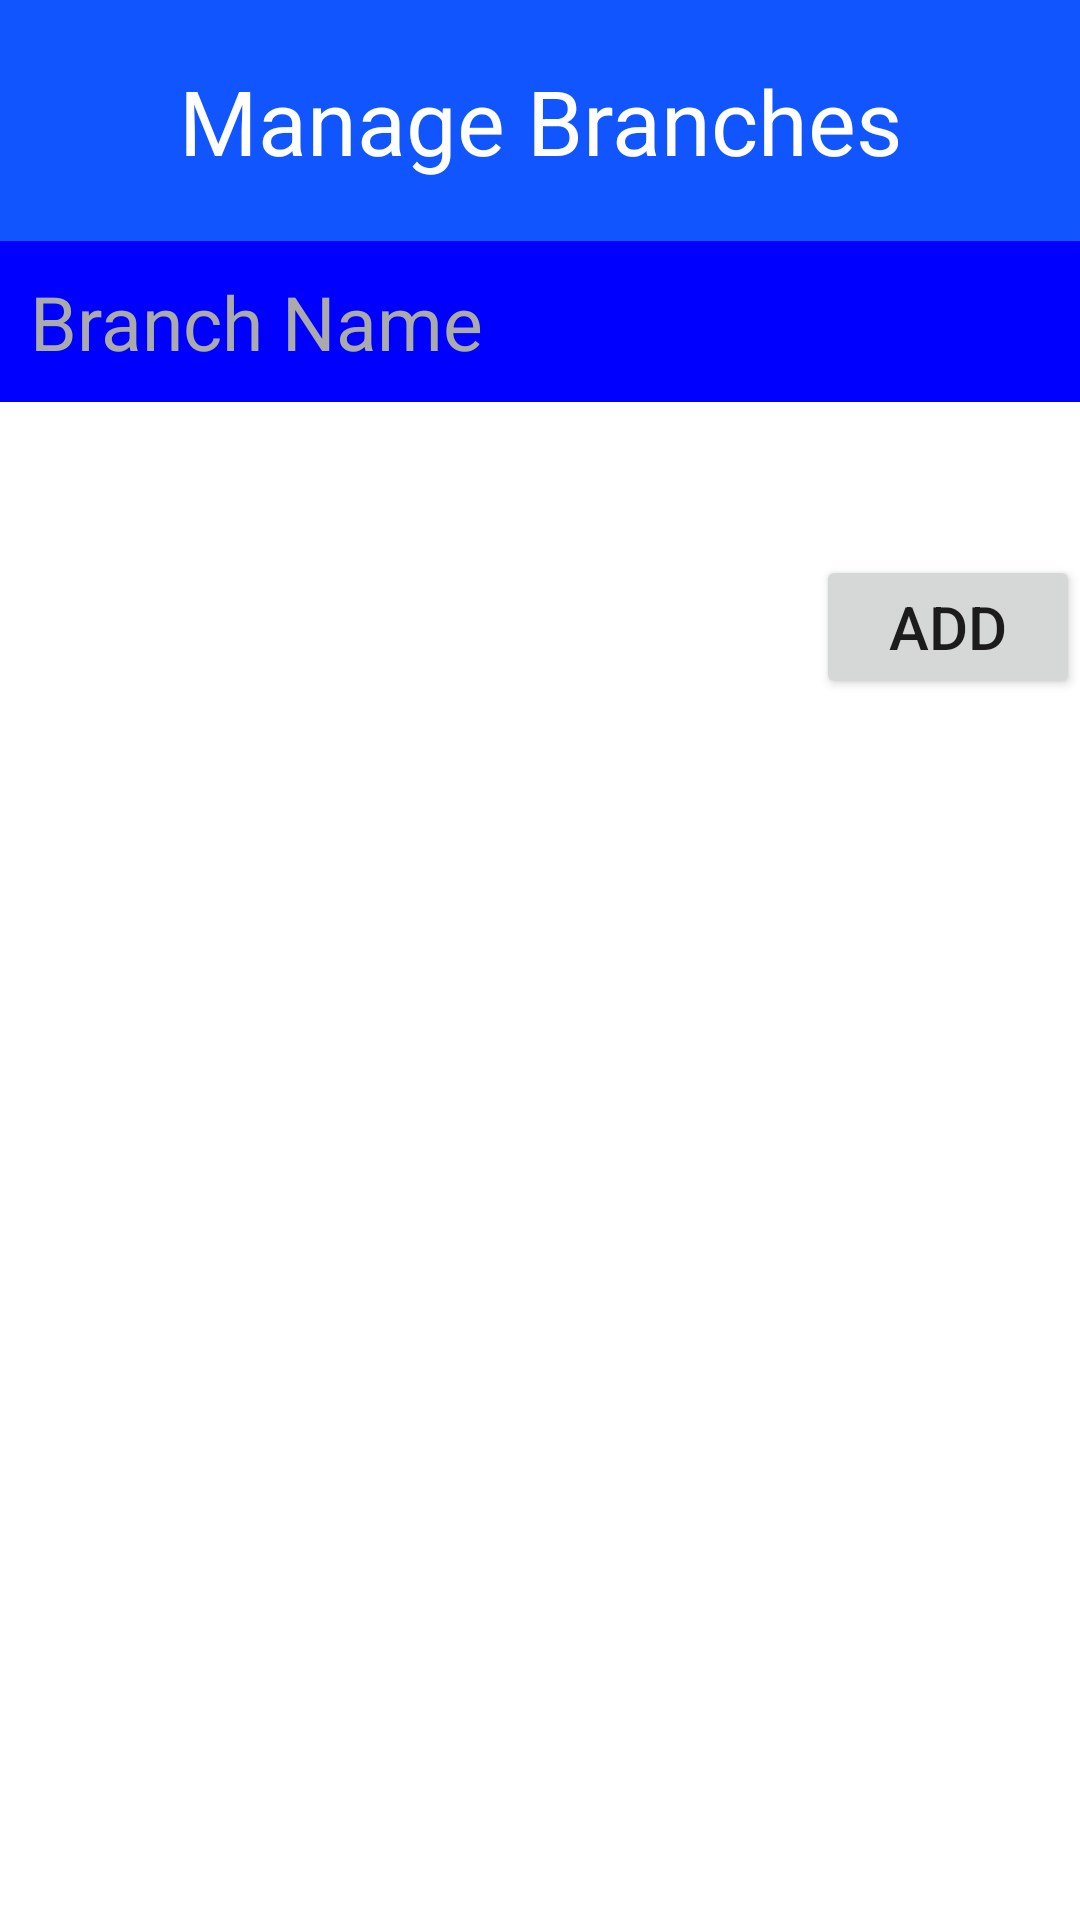

The Android layout XML behind this screen, and the referenced resources:
<!-- AndroidManifest.xml: application theme Theme.FCIS_002 -->
<!-- res/layout/fragment_manage_branch.xml -->
<?xml version="1.0" encoding="utf-8"?>
<FrameLayout xmlns:android="http://schemas.android.com/apk/res/android"
    xmlns:tools="http://schemas.android.com/tools"
    android:layout_width="match_parent"
    android:layout_height="match_parent"
    tools:context=".ManageBranch">

    <LinearLayout
        android:layout_width="match_parent"
        android:layout_height="match_parent"
        android:orientation="vertical">

        <TextView
            android:id="@+id/txtTitle"
            android:background="#1155ff"
            android:textSize="30sp"
            android:gravity="center_horizontal"
            android:textColor="@color/white"
            android:padding="20dp"
            android:layout_width="match_parent"
            android:layout_height="wrap_content"
            android:text="Manage Branches" />

        <EditText
            android:id="@+id/txtBranchName"
            android:layout_width="match_parent"
            android:layout_height="wrap_content"
            android:textSize="25sp"
            android:padding="10sp"
            android:textColor="@color/white"
            android:background="#0000ff"
            android:inputType="text"
            android:textColorHint="#aaaaaa"
            android:hint="Branch Name" />

        <TextView
            android:id="@+id/tv001"
            android:textColor="#ff0000"
            android:textSize="20sp"
            android:layout_width="match_parent"
            android:layout_height="wrap_content"/>
        <Spinner
            android:id="@+id/spDesignation"
            android:visibility="invisible"
            android:layout_width="match_parent"
            android:layout_height="wrap_content"/>

        <Button
            android:id="@+id/btnAdd"
            android:drawableRight="@drawable/ico_add"
            android:layout_gravity="right"
            android:textSize="20sp"
            android:layout_width="wrap_content"
            android:layout_height="wrap_content"
            android:text="Add" />

        <LinearLayout
            android:id="@+id/ll01"
            android:layout_width="match_parent"
            android:layout_height="match_parent"
            android:orientation="vertical"></LinearLayout>
    </LinearLayout>
</FrameLayout>
<!-- resources referenced by this layout -->
<resources>
  <color name="white">#FFFFFFFF</color>
  <style name="Theme.FCIS_002" parent="Theme.MaterialComponents.DayNight.DarkActionBar">
          
          <item name="colorPrimary">@color/purple_500</item>
          <item name="colorPrimaryVariant">@color/purple_700</item>
          <item name="colorOnPrimary">@color/white</item>
          
          <item name="colorSecondary">@color/teal_200</item>
          <item name="colorSecondaryVariant">@color/teal_700</item>
          <item name="colorOnSecondary">@color/black</item>
          
          <item name="android:statusBarColor">?attr/colorPrimaryVariant</item>
          
      </style>
  <color name="purple_500">#aaaaff</color>
  <color name="purple_700">#FF3700B3</color>
  <color name="teal_200">#FF03DAC5</color>
  <color name="teal_700">#FF018786</color>
  <color name="black">#FF000000</color>
</resources>
